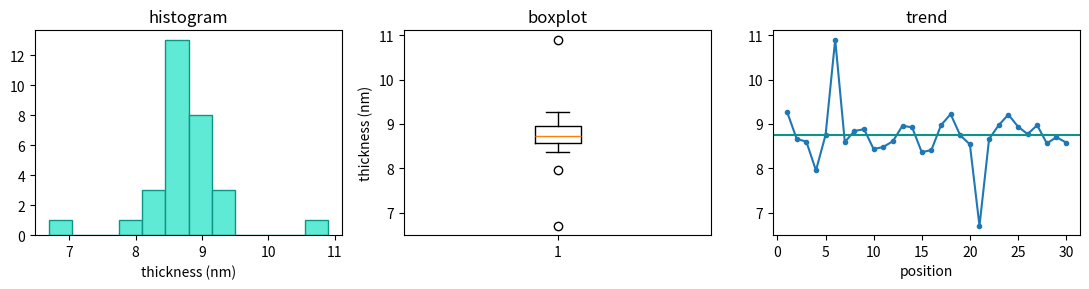

This figure's Python source:
import matplotlib.pyplot as plt
import matplotlib.font_manager as fm
for _n in ['Malgun Gothic','NanumGothic','AppleGothic','Noto Sans CJK KR','Noto Sans KR']:
    if _n in {f.name for f in fm.fontManager.ttflist}:
        plt.rcParams['font.family'] = _n; break
plt.rcParams['axes.unicode_minus'] = False

import pandas as pd, numpy as np
np.random.seed(11)

# 두 시료(A,B) 에서 위치별 두께(nm) 측정 결과 (이상치 2개 포함)
n=30
thick=np.round(np.random.normal(8.75,0.3,n),2)
thick[5]=10.9; thick[20]=6.7    # 이상치

df=pd.DataFrame({
    'pos': np.arange(1,n+1),
    'thick_nm': thick,
    'sample': ['A']*15 + ['B']*15,
})
df.head()

print(df['thick_nm'].head())          # 열 하나 선택
print()
print(df[df['thick_nm'] > 8.8].head())  # 조건으로 행 필터
print()
print(df.sort_values('thick_nm', ascending=False).head(3))  # 상위 3개

print('평균   :', round(df['thick_nm'].mean(), 3))
print('표준편차:', round(df['thick_nm'].std(), 3))
print('중앙값 :', df['thick_nm'].median())
print('1사분위:', df['thick_nm'].quantile(0.25))

df['thick_nm'].describe()

print(df.groupby('sample')['thick_nm'].mean())
print()
df.groupby('sample')['thick_nm'].agg(['mean','std','count'])

q1=df['thick_nm'].quantile(0.25)
q3=df['thick_nm'].quantile(0.75)
iqr=q3-q1
lo,hi = q1-1.5*iqr, q3+1.5*iqr

clean=df[(df['thick_nm']>=lo) & (df['thick_nm']<=hi)]

print('제거 전 개수/평균 :', len(df), round(df['thick_nm'].mean(),3))
print('제거 후 개수/평균 :', len(clean), round(clean['thick_nm'].mean(),3))

fig, ax = plt.subplots(1, 3, figsize=(11,3))
ax[0].hist(df['thick_nm'], bins=12, color='#5EEAD4', edgecolor='#0D9488')
ax[0].set_title('histogram'); ax[0].set_xlabel('thickness (nm)')
ax[1].boxplot(df['thick_nm']); ax[1].set_title('boxplot'); ax[1].set_ylabel('thickness (nm)')
ax[2].plot(df['pos'], df['thick_nm'], '-o', ms=3); ax[2].axhline(df['thick_nm'].mean(), color='#0D9488')
ax[2].set_title('trend'); ax[2].set_xlabel('position')
plt.tight_layout(); plt.show()

import tempfile, os
path=os.path.join(tempfile.gettempdir(), 'result.csv')
clean.to_csv(path, index=False)
print('저장 완료:', path)

# 엑셀로도 저장 가능 (openpyxl 필요)
# clean.to_excel('result.xlsx', index=False)
df.describe().to_csv(os.path.join(tempfile.gettempdir(),'summary.csv'))
print('요약 통계도 저장 완료')

# Phase 6 스타일의 결과 리스트 (위치, 두께nm)
results=[{'pos':x, 'thick_nm':round(np.random.normal(8.75,0.3),2)} for x in range(1,11)]
rep=pd.DataFrame(results)

print(rep['thick_nm'].agg(['mean','std','min','max']))
print('\n리포트 한 줄 요약:')
print(f"두께 {rep['thick_nm'].mean():.2f} ± {rep['thick_nm'].std():.2f} nm (n={len(rep)})")
